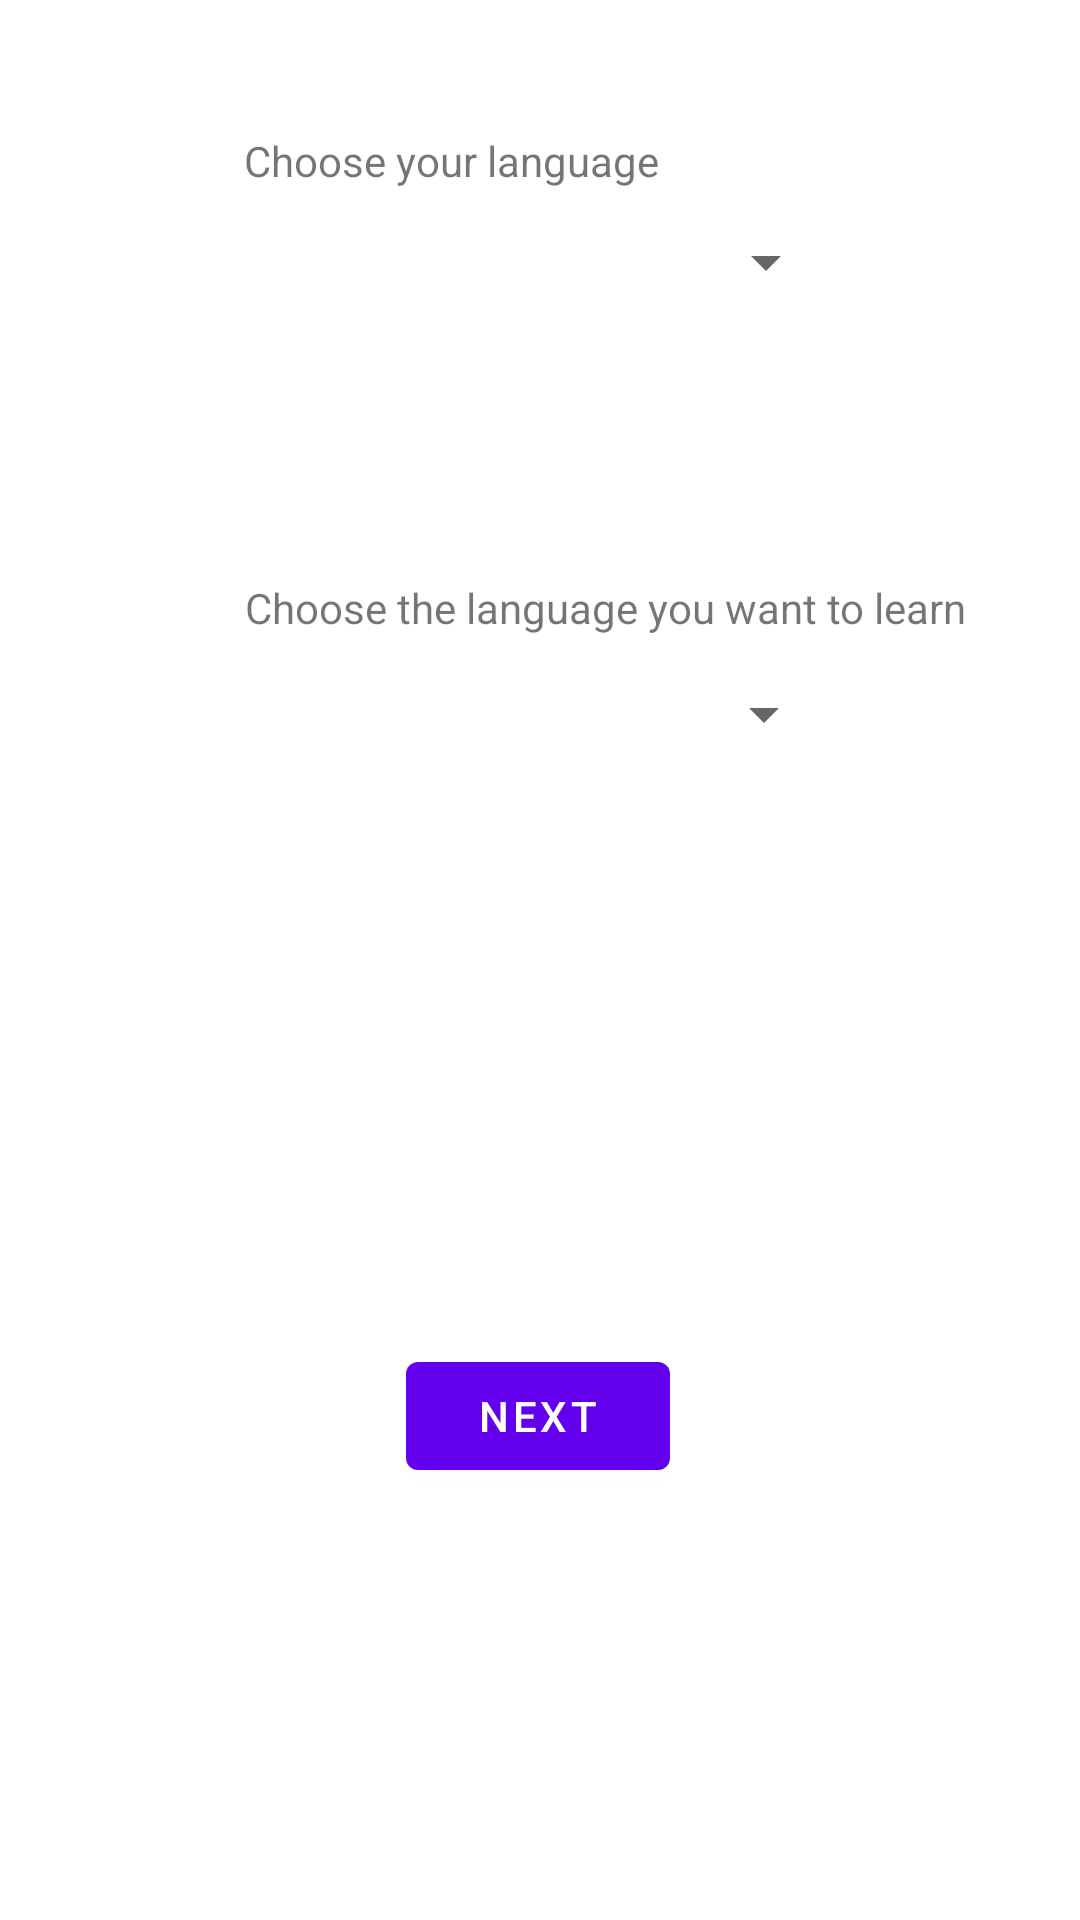

Android layout source for this screen:
<!-- AndroidManifest.xml: application theme Theme.PolyglotApp -->
<!-- res/layout/fragment_first.xml -->
<?xml version="1.0" encoding="utf-8"?>
<androidx.constraintlayout.widget.ConstraintLayout xmlns:android="http://schemas.android.com/apk/res/android"
    xmlns:app="http://schemas.android.com/apk/res-auto"
    xmlns:tools="http://schemas.android.com/tools"
    android:layout_width="match_parent"
    android:layout_height="match_parent"
    tools:context=".FirstFragment">

    <Button
        android:id="@+id/button_first"
        android:layout_width="wrap_content"
        android:layout_height="wrap_content"
        android:layout_marginBottom="144dp"
        android:text="@string/next"
        app:layout_constraintBottom_toBottomOf="parent"
        app:layout_constraintEnd_toEndOf="parent"
        app:layout_constraintHorizontal_bias="0.498"
        app:layout_constraintStart_toStartOf="parent" />

    <Spinner
        android:id="@+id/sourceLangSpinner"
        android:layout_width="198dp"
        android:layout_height="49dp"
        android:layout_marginBottom="336dp"
        app:layout_constraintBottom_toTopOf="@+id/button_first"
        app:layout_constraintEnd_toEndOf="parent"
        app:layout_constraintHorizontal_bias="0.502"
        app:layout_constraintStart_toStartOf="parent" />

    <Spinner
        android:id="@+id/targetLangSpinner"
        android:layout_width="197dp"
        android:layout_height="52dp"
        android:layout_marginBottom="184dp"
        app:layout_constraintBottom_toTopOf="@+id/button_first"
        app:layout_constraintEnd_toEndOf="parent"
        app:layout_constraintStart_toStartOf="parent" />

    <TextView
        android:id="@+id/sourceLangText"
        android:layout_width="wrap_content"
        android:layout_height="wrap_content"
        android:text="@string/source_language"
        app:layout_constraintBottom_toTopOf="@+id/sourceLangSpinner"
        app:layout_constraintStart_toStartOf="@+id/sourceLangSpinner" />

    <TextView
        android:id="@+id/targetLangText"
        android:layout_width="wrap_content"
        android:layout_height="wrap_content"
        android:text="@string/target_language"
        app:layout_constraintBottom_toTopOf="@+id/targetLangSpinner"
        app:layout_constraintStart_toStartOf="@+id/targetLangSpinner" />

</androidx.constraintlayout.widget.ConstraintLayout>
<!-- resources referenced by this layout -->
<resources>
  <string name="next">Next</string>
  <string name="source_language">Choose your language</string>
  <string name="target_language">Choose the language you want to learn</string>
  <style name="Theme.PolyglotApp" parent="Theme.MaterialComponents.DayNight.DarkActionBar">
          
          <item name="colorPrimary">@color/purple_500</item>
          <item name="colorPrimaryVariant">@color/purple_700</item>
          <item name="colorOnPrimary">@color/white</item>
          
          <item name="colorSecondary">@color/teal_200</item>
          <item name="colorSecondaryVariant">@color/teal_700</item>
          <item name="colorOnSecondary">@color/black</item>
          
          <item name="android:statusBarColor">?attr/colorPrimaryVariant</item>
          
      </style>
  <!-- not gathered from this repository: default colours our renderer supplied (Android Studio template values) -->
  <color name="purple_500">#FF6200EE</color>
  <color name="purple_700">#FF3700B3</color>
  <color name="teal_200">#FF03DAC5</color>
  <color name="teal_700">#FF018786</color>
  <color name="black">#FF000000</color>
  <color name="white">#FFFFFFFF</color>
</resources>
